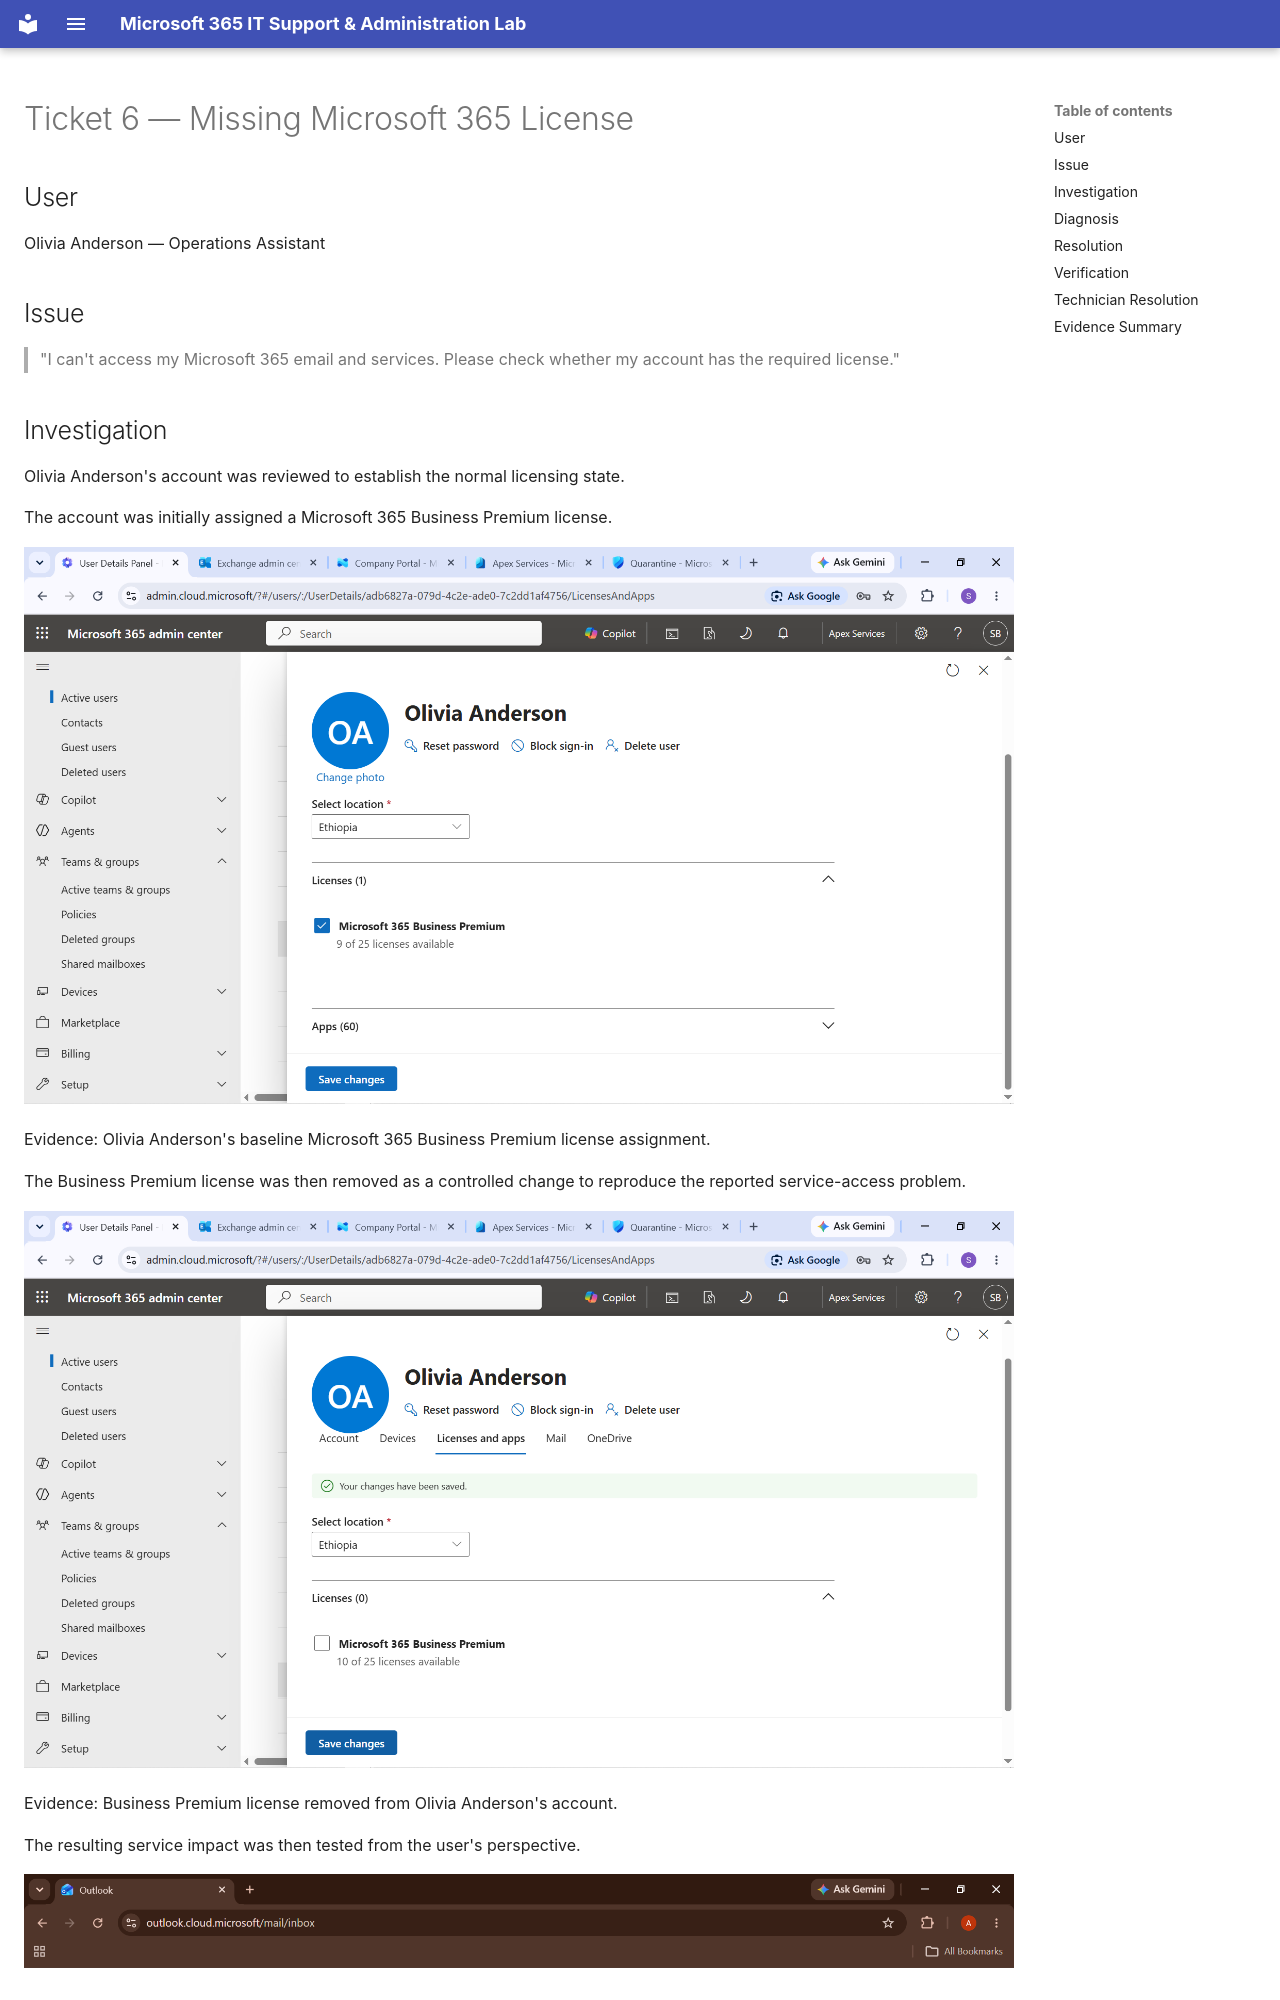

repository: solomonaemiro/microsoft-365-it-support-lab · page: tickets/ticket-06/index.html · generator: mkdocs

# Ticket 6 — Missing Microsoft 365 License

## User

Olivia Anderson — Operations Assistant

## Issue

> "I can't access my Microsoft 365 email and services. Please check whether my account has the required license."
